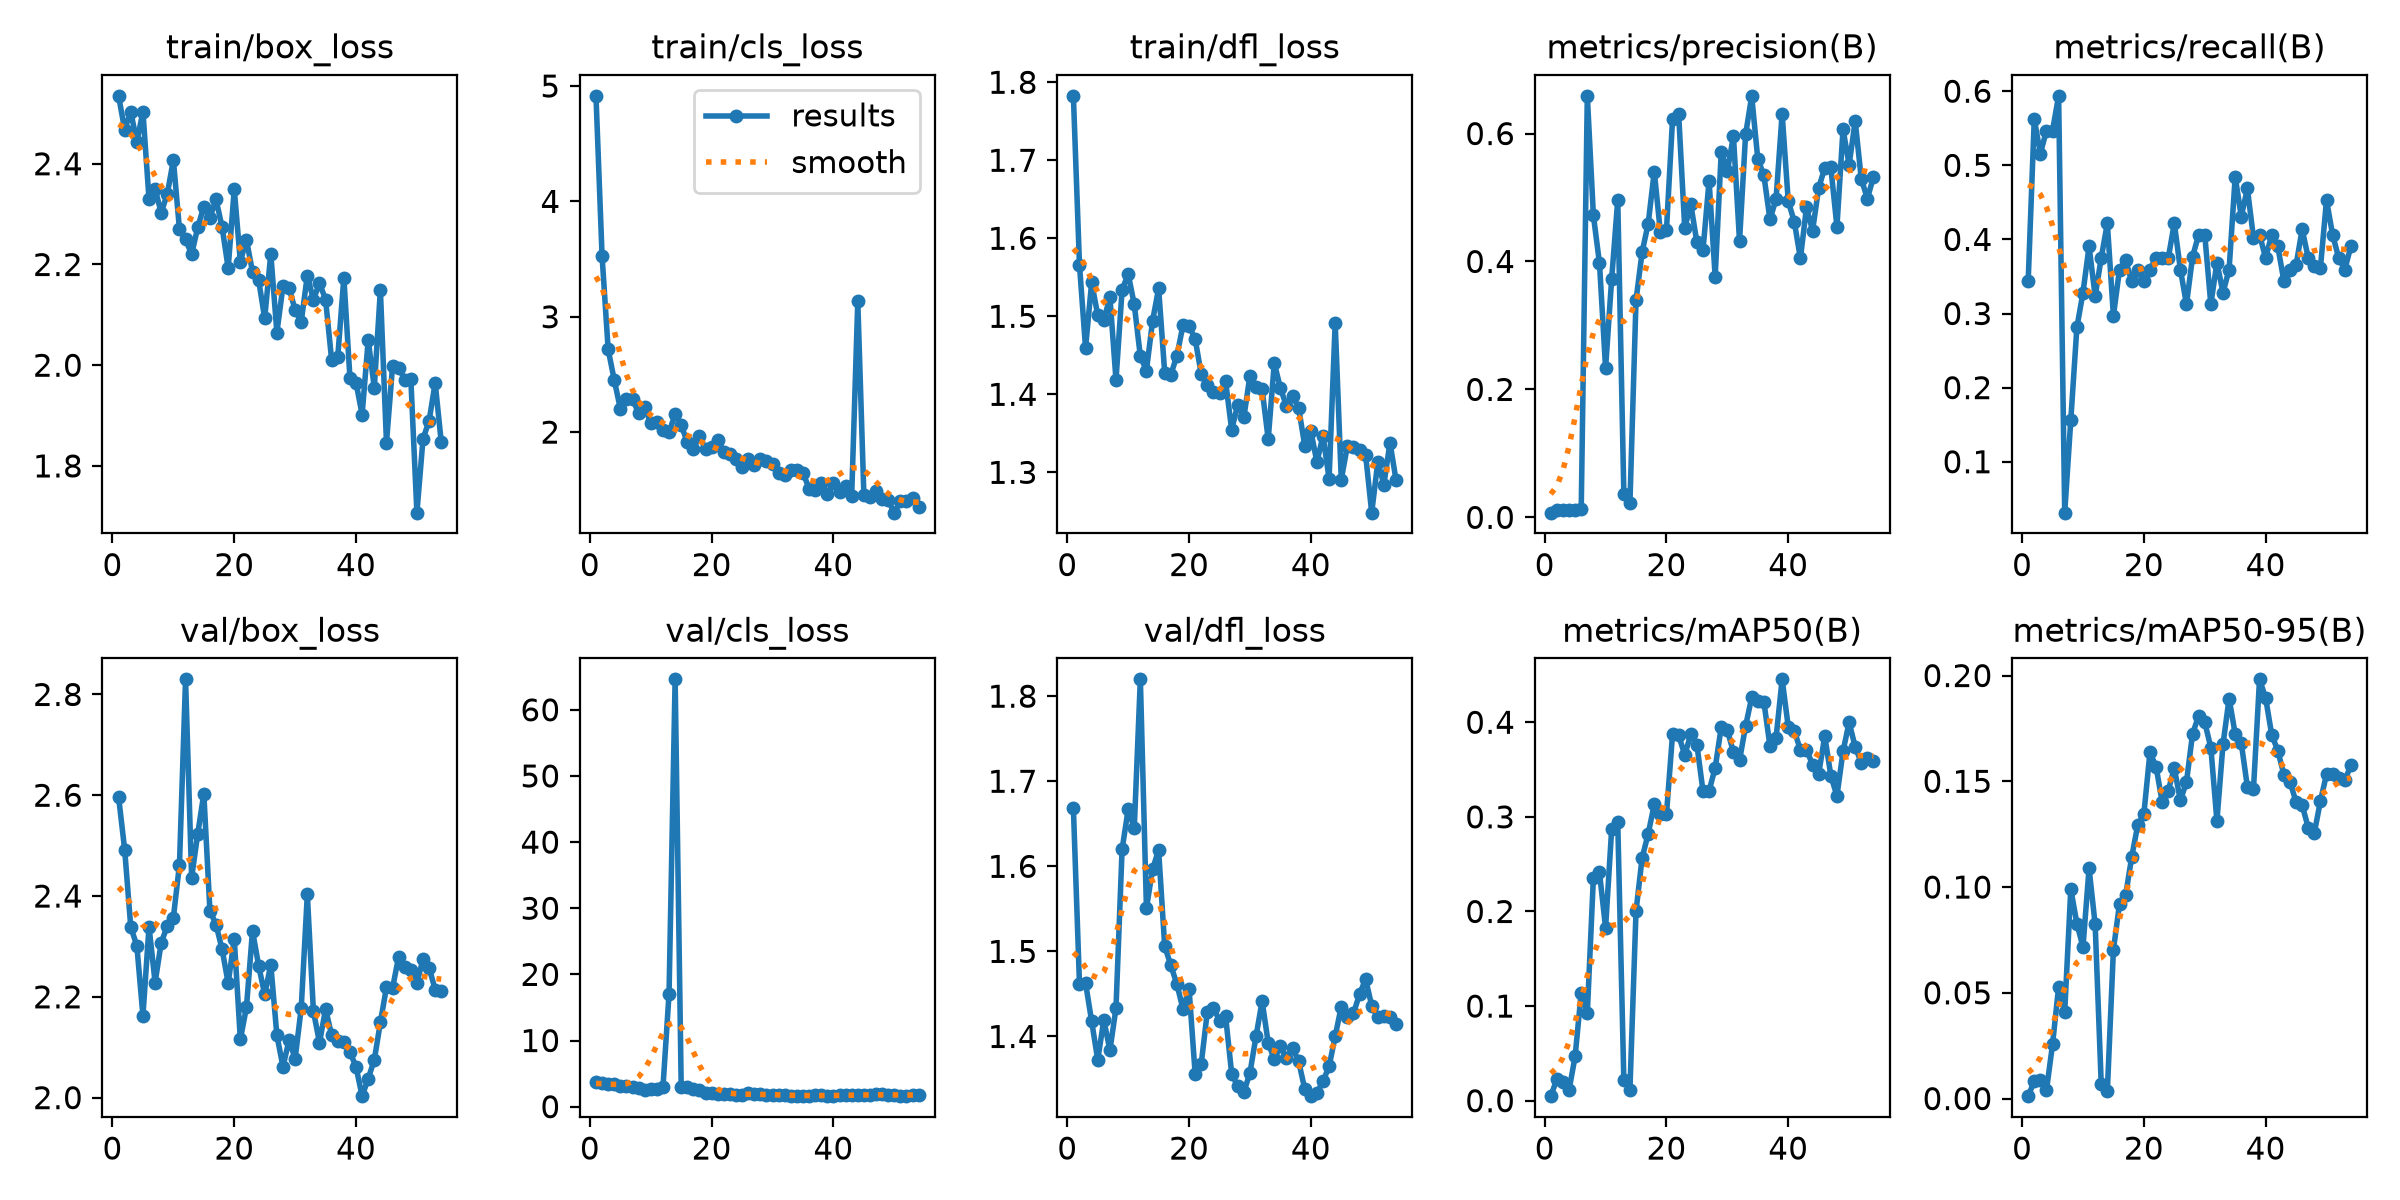

The file beside this chart, header and first rows:
epoch, time, train/box_loss, train/cls_loss, train/dfl_loss, metrics/precision(B), metrics/recall(B), metrics/mAP50(B), metrics/mAP50-95(B), val/box_loss, val/cls_loss, val/dfl_loss, lr/pg0, lr/pg1, lr/pg2
1, 9.735, 2.535, 4.915, 1.783, 0.00733, 0.3438, 0.00477, 0.00114, 2.597, 3.785, 1.669, 0.00022, 0.00022, 0.00022
2, 10.8, 2.468, 3.528, 1.566, 0.012, 0.5625, 0.02276, 0.00825, 2.492, 3.654, 1.462, 0.0004543, 0.0004543, 0.0004543
3, 11.79, 2.503, 2.716, 1.459, 0.011, 0.5156, 0.01922, 0.00867, 2.339, 3.493, 1.463, 0.0006827, 0.0006827, 0.0006827
4, 12.77, 2.443, 2.452, 1.543, 0.01167, 0.5469, 0.01116, 0.00391, 2.301, 3.365, 1.418, 0.0009051, 0.0009051, 0.0009051
5, 13.76, 2.504, 2.203, 1.502, 0.01167, 0.5469, 0.04691, 0.02558, 2.163, 3.175, 1.373, 0.001122, 0.001122, 0.001122
6, 14.71, 2.329, 2.29, 1.495, 0.01267, 0.5938, 0.1143, 0.05279, 2.339, 3.106, 1.419, 0.001332, 0.001332, 0.001332
7, 15.66, 2.35, 2.288, 1.525, 0.6589, 0.03125, 0.09254, 0.04107, 2.228, 3.006, 1.384, 0.001537, 0.001537, 0.001537
8, 16.62, 2.303, 2.163, 1.418, 0.4719, 0.1562, 0.2357, 0.09904, 2.307, 2.75, 1.433, 0.001735, 0.001735, 0.001735
9, 17.67, 2.34, 2.215, 1.534, 0.3973, 0.2812, 0.2412, 0.08276, 2.34, 2.584, 1.62, 0.001802, 0.001802, 0.001802
10, 18.64, 2.407, 2.078, 1.554, 0.2331, 0.3281, 0.1827, 0.07164, 2.357, 2.642, 1.667, 0.001777, 0.001777, 0.001777
11, 19.61, 2.27, 2.092, 1.515, 0.3725, 0.3906, 0.2869, 0.1089, 2.462, 2.704, 1.645, 0.001752, 0.001752, 0.001752
12, 20.57, 2.25, 2.022, 1.449, 0.4964, 0.3236, 0.2941, 0.08234, 2.83, 2.912, 1.82, 0.001728, 0.001728, 0.001728
13, 21.53, 2.22, 1.999, 1.43, 0.03722, 0.375, 0.02192, 0.00684, 2.437, 17.07, 1.551, 0.001703, 0.001703, 0.001703
14, 22.47, 2.274, 2.155, 1.494, 0.02213, 0.4219, 0.01146, 0.00341, 2.523, 64.61, 1.597, 0.001678, 0.001678, 0.001678
15, 23.43, 2.315, 2.059, 1.536, 0.3394, 0.2969, 0.2004, 0.07035, 2.603, 2.944, 1.619, 0.001654, 0.001654, 0.001654
16, 24.37, 2.293, 1.914, 1.428, 0.4146, 0.3594, 0.2565, 0.09202, 2.371, 2.92, 1.506, 0.001629, 0.001629, 0.001629
17, 25.32, 2.329, 1.853, 1.425, 0.4592, 0.3715, 0.2821, 0.09606, 2.343, 2.652, 1.484, 0.001604, 0.001604, 0.001604
18, 26.26, 2.274, 1.967, 1.449, 0.5406, 0.3438, 0.3133, 0.1141, 2.295, 2.45, 1.461, 0.001579, 0.001579, 0.001579
19, 27.22, 2.193, 1.85, 1.488, 0.4458, 0.3594, 0.3034, 0.1294, 2.227, 2.096, 1.432, 0.001554, 0.001554, 0.001554
20, 28.23, 2.349, 1.87, 1.488, 0.449, 0.3438, 0.3027, 0.1345, 2.315, 1.995, 1.456, 0.00153, 0.00153, 0.00153
21, 29.19, 2.206, 1.931, 1.471, 0.6223, 0.3594, 0.3874, 0.1636, 2.115, 1.878, 1.356, 0.001505, 0.001505, 0.001505
22, 30.15, 2.249, 1.831, 1.426, 0.6309, 0.375, 0.3864, 0.157, 2.179, 1.877, 1.368, 0.00148, 0.00148, 0.00148
23, 31.11, 2.185, 1.814, 1.412, 0.4522, 0.375, 0.3655, 0.1404, 2.331, 1.879, 1.429, 0.001455, 0.001455, 0.001455
24, 32.06, 2.169, 1.764, 1.403, 0.4894, 0.3744, 0.3872, 0.1456, 2.262, 1.826, 1.434, 0.001431, 0.001431, 0.001431
25, 33.02, 2.093, 1.696, 1.402, 0.4297, 0.4219, 0.3762, 0.1562, 2.205, 1.793, 1.418, 0.001406, 0.001406, 0.001406
26, 33.94, 2.221, 1.764, 1.417, 0.4177, 0.3594, 0.3272, 0.1409, 2.264, 2.041, 1.424, 0.001381, 0.001381, 0.001381
27, 34.88, 2.065, 1.712, 1.355, 0.5262, 0.3124, 0.3275, 0.1497, 2.124, 1.936, 1.356, 0.001357, 0.001357, 0.001357
28, 35.8, 2.157, 1.769, 1.387, 0.3761, 0.3767, 0.3517, 0.1724, 2.061, 1.902, 1.341, 0.001332, 0.001332, 0.001332
29, 36.75, 2.154, 1.753, 1.371, 0.5716, 0.4062, 0.395, 0.1809, 2.114, 1.796, 1.335, 0.001307, 0.001307, 0.001307
30, 37.75, 2.109, 1.725, 1.424, 0.5412, 0.4062, 0.3913, 0.1779, 2.077, 1.824, 1.357, 0.001282, 0.001282, 0.001282
31, 38.71, 2.086, 1.648, 1.409, 0.5959, 0.3125, 0.3686, 0.1659, 2.178, 1.796, 1.4, 0.001257, 0.001257, 0.001257
32, 39.65, 2.178, 1.627, 1.406, 0.4321, 0.3686, 0.3596, 0.1313, 2.403, 1.795, 1.442, 0.001233, 0.001233, 0.001233
33, 40.6, 2.13, 1.672, 1.343, 0.5986, 0.3281, 0.396, 0.1675, 2.172, 1.687, 1.392, 0.001208, 0.001208, 0.001208
34, 41.53, 2.163, 1.675, 1.44, 0.6585, 0.3594, 0.4262, 0.1891, 2.109, 1.621, 1.373, 0.001183, 0.001183, 0.001183
35, 42.47, 2.13, 1.649, 1.408, 0.5603, 0.4844, 0.4221, 0.1724, 2.176, 1.592, 1.389, 0.001159, 0.001159, 0.001159
36, 43.41, 2.009, 1.51, 1.385, 0.5346, 0.4309, 0.4218, 0.1681, 2.124, 1.641, 1.375, 0.001134, 0.001134, 0.001134
37, 44.35, 2.017, 1.502, 1.398, 0.4657, 0.4688, 0.3748, 0.1474, 2.112, 1.765, 1.386, 0.001109, 0.001109, 0.001109
38, 45.29, 2.174, 1.557, 1.382, 0.4977, 0.4026, 0.3835, 0.1462, 2.111, 1.73, 1.371, 0.001084, 0.001084, 0.001084
39, 46.3, 1.975, 1.46, 1.334, 0.6308, 0.4062, 0.4454, 0.1982, 2.091, 1.596, 1.338, 0.001059, 0.001059, 0.001059
40, 47.24, 1.965, 1.56, 1.353, 0.4945, 0.375, 0.3953, 0.1894, 2.061, 1.601, 1.33, 0.001035, 0.001035, 0.001035
41, 48.18, 1.902, 1.482, 1.313, 0.462, 0.4062, 0.3911, 0.172, 2.003, 1.724, 1.334, 0.00101, 0.00101, 0.00101
42, 49.09, 2.05, 1.534, 1.347, 0.4047, 0.3906, 0.3705, 0.1645, 2.038, 1.791, 1.347, 0.0009853, 0.0009853, 0.0009853
43, 50.04, 1.955, 1.45, 1.292, 0.4845, 0.3438, 0.3712, 0.1532, 2.075, 1.745, 1.365, 0.0009605, 0.0009605, 0.0009605
44, 50.98, 2.149, 3.134, 1.491, 0.4484, 0.3594, 0.355, 0.1498, 2.149, 1.717, 1.4, 0.0009357, 0.0009357, 0.0009357
45, 51.93, 1.846, 1.456, 1.291, 0.5151, 0.3653, 0.3454, 0.1402, 2.219, 1.737, 1.435, 0.000911, 0.000911, 0.000911
46, 52.87, 1.998, 1.433, 1.334, 0.5461, 0.4136, 0.3853, 0.1388, 2.217, 1.771, 1.423, 0.0008862, 0.0008862, 0.0008862
47, 53.83, 1.995, 1.489, 1.332, 0.547, 0.375, 0.3436, 0.128, 2.28, 1.887, 1.427, 0.0008615, 0.0008615, 0.0008615
48, 54.83, 1.971, 1.421, 1.328, 0.4542, 0.3641, 0.3221, 0.1257, 2.259, 1.897, 1.45, 0.0008368, 0.0008368, 0.0008368
49, 55.79, 1.973, 1.408, 1.322, 0.6068, 0.3617, 0.3692, 0.1406, 2.253, 1.822, 1.468, 0.000812, 0.000812, 0.000812
50, 56.73, 1.707, 1.302, 1.248, 0.5512, 0.4531, 0.3999, 0.1534, 2.228, 1.78, 1.436, 0.0007872, 0.0007872, 0.0007872
51, 57.68, 1.853, 1.404, 1.313, 0.6194, 0.4062, 0.3739, 0.1537, 2.274, 1.691, 1.423, 0.0007625, 0.0007625, 0.0007625
52, 58.61, 1.889, 1.404, 1.284, 0.529, 0.375, 0.3573, 0.1515, 2.258, 1.672, 1.423, 0.0007378, 0.0007378, 0.0007378
53, 59.56, 1.965, 1.433, 1.338, 0.4984, 0.3594, 0.3619, 0.1505, 2.214, 1.772, 1.423, 0.000713, 0.000713, 0.000713
54, 60.51, 1.847, 1.353, 1.29, 0.5321, 0.3906, 0.3588, 0.1575, 2.211, 1.813, 1.414, 0.0006882, 0.0006882, 0.0006882
